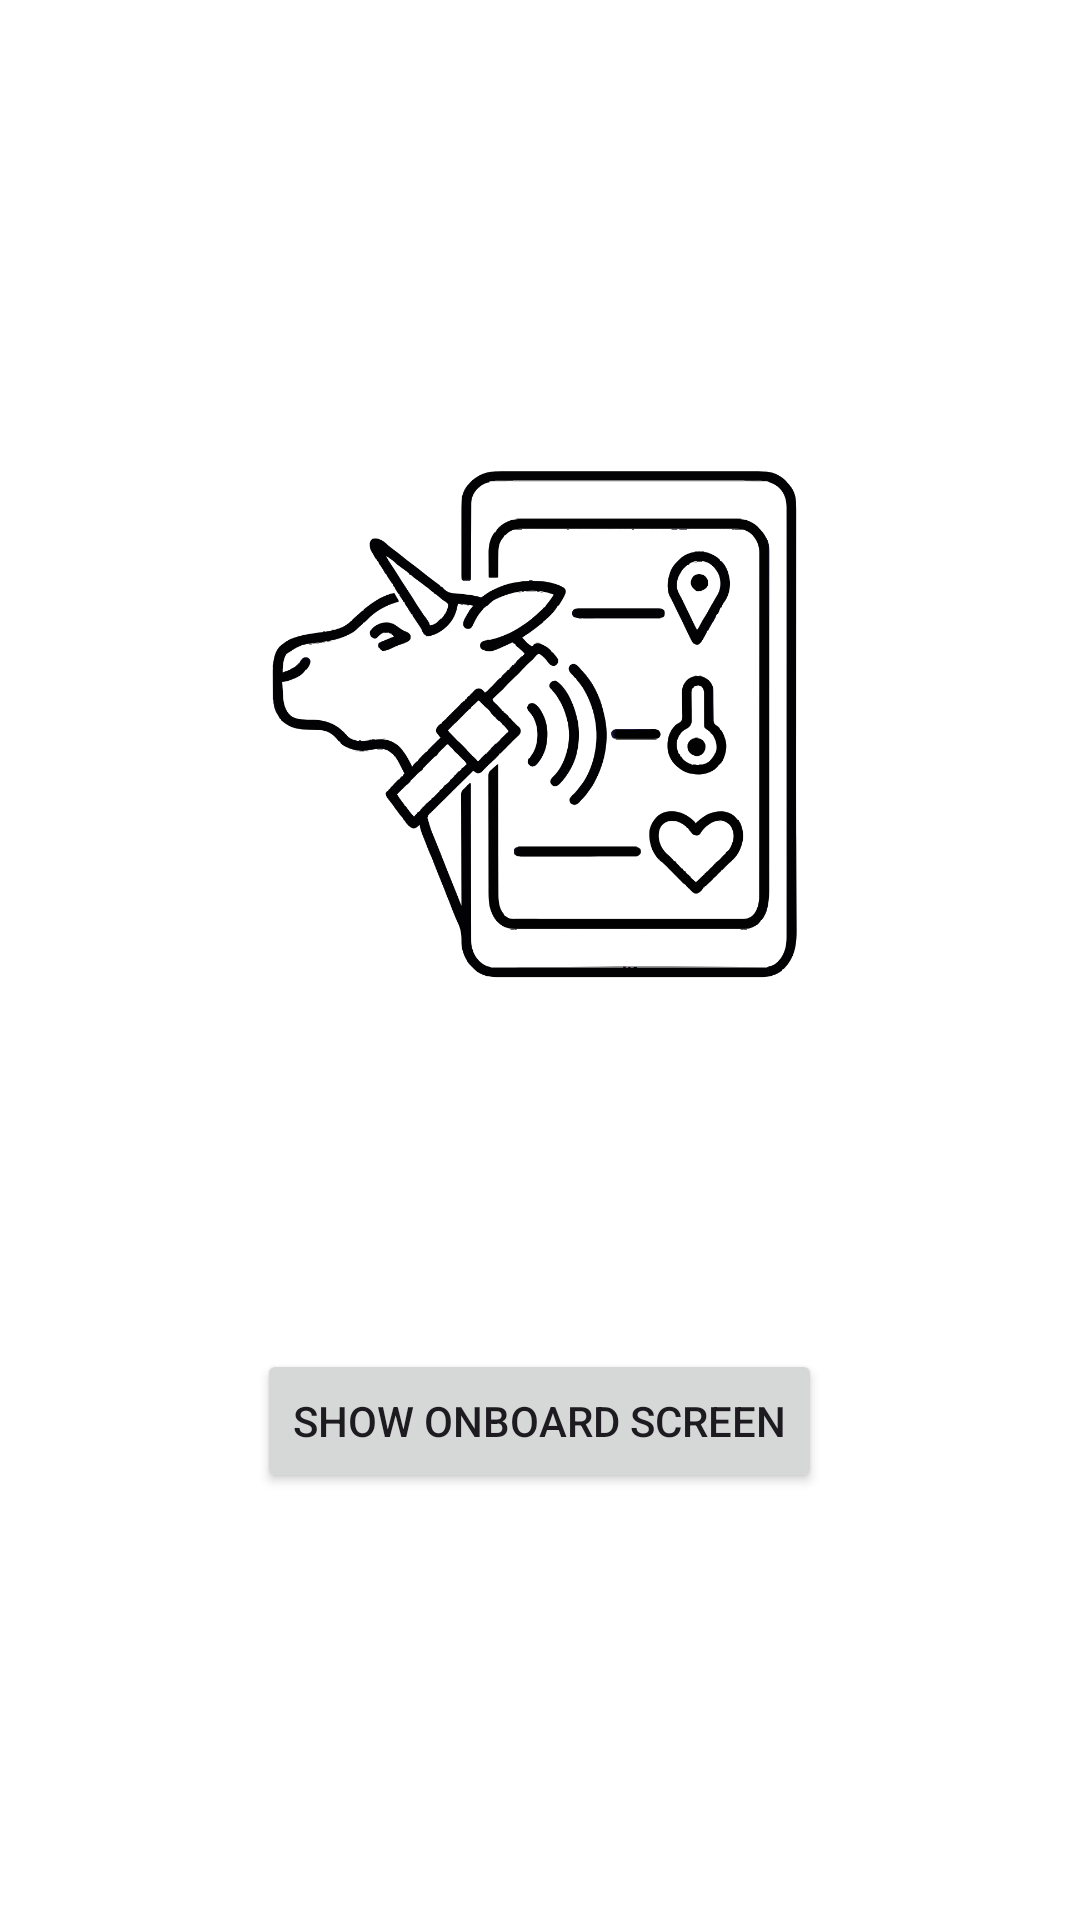

Write the Android layout XML for this screen, with the resource values it uses.
<!-- AndroidManifest.xml: application theme Theme.TAGriculture -->
<!-- res/layout/fragment_placeholder.xml -->
<?xml version="1.0" encoding="utf-8"?>
<androidx.constraintlayout.widget.ConstraintLayout
    xmlns:android="http://schemas.android.com/apk/res/android"
    xmlns:app="http://schemas.android.com/apk/res-auto"
    xmlns:tools="http://schemas.android.com/tools"
    android:layout_width="match_parent"
    android:layout_height="match_parent"
    android:fitsSystemWindows="true">

    <LinearLayout
        android:layout_width="0dp"
        android:layout_height="wrap_content"
        android:orientation="vertical"
        android:gravity="center_horizontal"
        android:layout_marginHorizontal="24dp"
        app:layout_constraintTop_toTopOf="parent"
        app:layout_constraintBottom_toBottomOf="parent"
        app:layout_constraintStart_toStartOf="parent"
        app:layout_constraintEnd_toEndOf="parent">

        <ImageView
            android:id="@+id/logo_image_view"
            android:layout_width="200dp"
            android:layout_height="200dp"
            android:src="@drawable/tagriculture_logo_black"
            android:contentDescription="@string/app_name"
            app:layout_constraintTop_toTopOf="parent"
            app:layout_constraintBottom_toBottomOf="parent"
            app:layout_constraintStart_toStartOf="parent"
            app:layout_constraintEnd_toEndOf="parent" />

        <TextView
            android:id="@+id/placeholder_title"
            android:layout_width="wrap_content"
            android:layout_height="wrap_content"
            android:textAppearance="?attr/textAppearanceHeadline4"
            tools:text="Profile" />

        <TextView
            android:id="@+id/placeholder_text"
            android:layout_width="wrap_content"
            android:layout_height="wrap_content"
            android:layout_marginTop="16dp"
            android:gravity="center"
            android:textAppearance="?attr/textAppearanceBody1"
            tools:text="This is a placeholder for the User Profile. This area is intended for managing a user's account and farm information." />

        <Button
            android:id="@+id/btn_tutorial"
            android:layout_width="wrap_content"
            android:layout_height="wrap_content"
            android:layout_marginTop="24dp"
            android:text="Show Onboard Screen" />

    </LinearLayout>

</androidx.constraintlayout.widget.ConstraintLayout>
<!-- resources referenced by this layout -->
<resources>
  <!-- drawable tagriculture_logo_black: png bitmap (drawable, 81654 bytes) -->
  <string name="app_name">TAGriculture</string>
  <style name="Theme.TAGriculture" parent="Theme.Material3.Light.NoActionBar">
  
          <item name="colorPrimary">@color/md_theme_primary</item>
          <item name="colorOnPrimary">@color/md_theme_onPrimary</item>
          <item name="colorPrimaryContainer">@color/md_theme_primaryContainer</item>
          <item name="colorOnPrimaryContainer">@color/md_theme_onPrimaryContainer</item>
          <item name="colorSecondary">@color/md_theme_secondary</item>
          <item name="colorOnSecondary">@color/md_theme_onSecondary</item>
          <item name="colorSecondaryContainer">@color/md_theme_secondaryContainer</item>
          <item name="colorOnSecondaryContainer">@color/md_theme_onSecondaryContainer</item>
          <item name="colorTertiary">@color/md_theme_tertiary</item>
          <item name="colorOnTertiary">@color/md_theme_onTertiary</item>
          <item name="colorError">@color/md_theme_error</item>
          <item name="colorOnError">@color/md_theme_onError</item>
  
          <item name="android:colorBackground">@color/md_theme_background</item>
          <item name="colorOnBackground">@color/md_theme_onBackground</item>
          <item name="colorSurface">@color/md_theme_surface</item>
          <item name="colorOnSurface">@color/md_theme_onSurface</item>
          <item name="colorSurfaceVariant">@color/md_theme_surfaceVariant</item>
          <item name="colorOnSurfaceVariant">@color/md_theme_onSurfaceVariant</item>
          <item name="colorOutline">@color/md_theme_outline</item>
  
          <item name="android:statusBarColor">@android:color/transparent</item>
          <item name="android:navigationBarColor">@android:color/transparent</item>
          <item name="android:windowLightStatusBar">true</item>
  
          <item name="materialButtonStyle">@style/App.Button</item>
          <item name="bottomNavigationStyle">@style/App.BottomNavigationView</item>
      </style>
  <color name="md_theme_primary">#57691B</color>
  <color name="md_theme_onPrimary">#FFFFFF</color>
  <color name="md_theme_primaryContainer">#DAF28E</color>
  <color name="md_theme_onPrimaryContainer">#172000</color>
  <color name="md_theme_secondary">#5C6146</color>
  <color name="md_theme_onSecondary">#FFFFFF</color>
  <color name="md_theme_secondaryContainer">#E1E6C4</color>
  <color name="md_theme_onSecondaryContainer">#191D09</color>
  <color name="md_theme_tertiary">#3A665E</color>
  <color name="md_theme_onTertiary">#FFFFFF</color>
  <color name="md_theme_error">#BA1A1A</color>
  <color name="md_theme_onError">#FFFFFF</color>
  <color name="md_theme_background">@color/white</color>
  <color name="md_theme_onBackground">#1B1C18</color>
  <color name="md_theme_surface">@color/white</color>
  <color name="md_theme_onSurface">#1B1C18</color>
  <color name="md_theme_surfaceVariant">#E2E4D4</color>
  <color name="md_theme_onSurfaceVariant">#45483D</color>
  <color name="md_theme_outline">#76786B</color>
  <style name="App.Button" parent="Widget.Material3.Button">
          <item name="android:backgroundTint">@color/brand_green</item>
          <item name="android:textColor">@color/white</item>
      </style>
  <style name="App.BottomNavigationView" parent="Widget.Material3.BottomNavigationView">
          <item name="itemIconTint">@color/bottom_nav_item_color</item>
          <item name="itemTextColor">@color/bottom_nav_item_color</item>
          <item name="itemActiveIndicatorStyle">@style/App.BottomNavigationView.ActiveIndicator</item>
      </style>
  <color name="white">#FFFFFFFF</color>
  <color name="brand_green">#ACCD5A</color>
  <style name="App.BottomNavigationView.ActiveIndicator" parent="Widget.Material3.BottomNavigationView.ActiveIndicator">
          <item name="android:color">@color/md_theme_primaryContainer</item>
      </style>
</resources>
